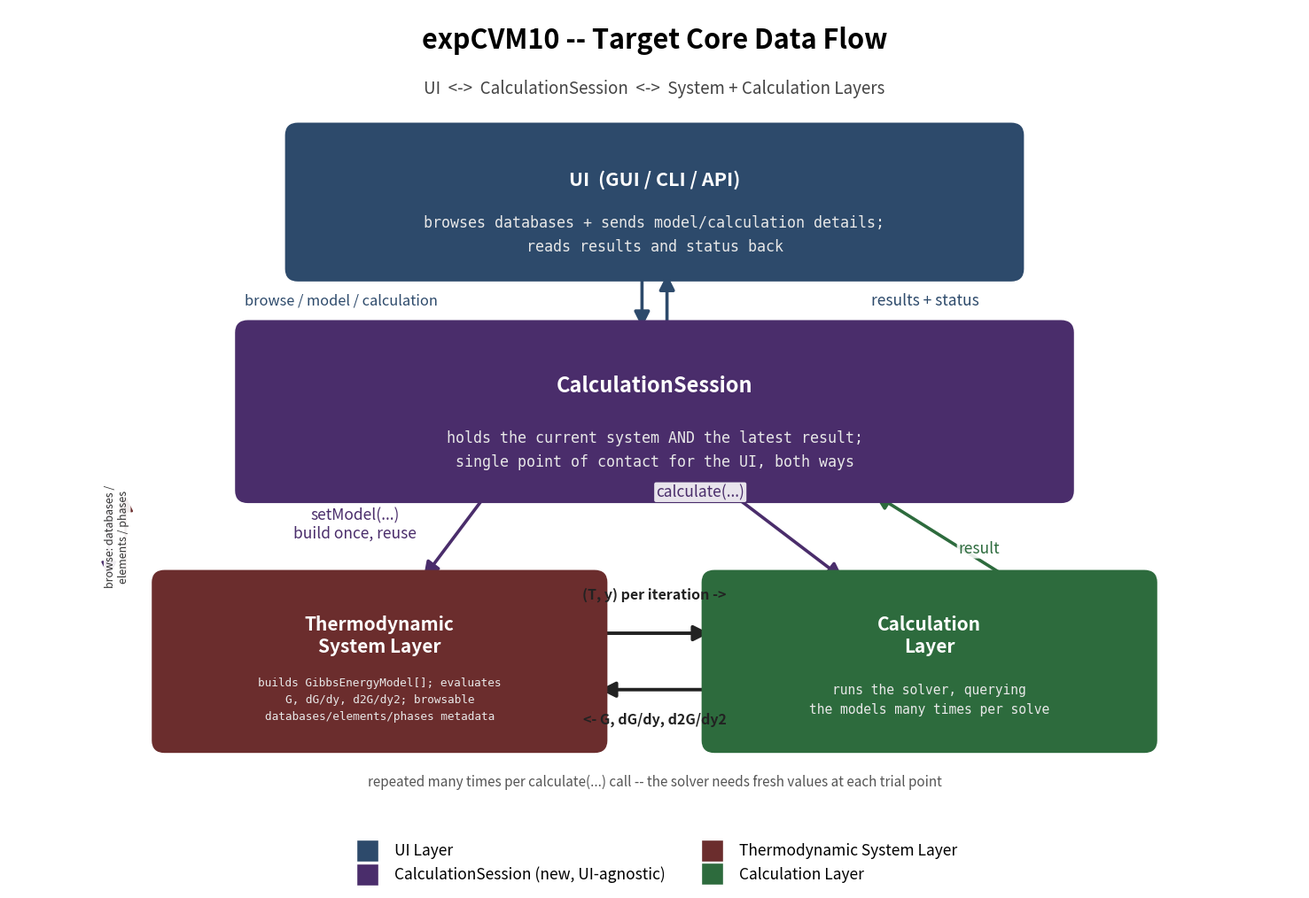

Write the Python code that produced this figure. (Note: this script raises an exception after producing the figure.)
"""
Generates docs/dataflow_target.png: the TARGET core data flow of expCVM10
(with CalculationSession as the UI-agnostic coordinator), simplified for
clarity -- fewer boxes, bigger fonts, one clean pipeline.

Corrected topology (2026-09-09, per user):
- UI <-> CalculationSession is two-way (one box, bidirectional arrow) --
  the UI never talks to System/Calculation layers directly, in either
  direction. Results flow INTO the session, not straight back to the UI.
- CalculationSession -> System (setModel) and CalculationSession <->
  Calculation (calculate / result) are separate arrows; the result comes
  back to the session, which the UI then reads.
- System Layer <-> Calculation Layer is a real, repeated, two-way loop
  within one calculation (many (T,y) queries per solve), not a single
  handoff -- drawn as a double-headed loop, not a one-way arrow.

Browsing capability (2026-09-10, per user, docs/plan-gui-calculationsession-wiring.md):
- CalculationSession also exposes lightweight, calculation-free System
  Layer QUERIES (available elements in a database; available phases for
  a chosen element set) -- not just setModel's full model-build. Drawn
  as a second CalculationSession<->System arrow, alongside setModel, so
  the diagram doesn't imply System Layer access is calculation-only.
  This is what keeps a UI's model-browsing screens (pick a database,
  see what elements/phases exist) from ever reaching around
  CalculationSession into the System Layer directly.

Database discovery, extended to all UIs (2026-09-10, per user):
- The browse capability above extends to a third query,
  availableDatabases() -- which .tdb files exist to choose from in the
  first place, not just what's inside one already-chosen file. Before
  this, ONLY the GUI could discover databases (a raw File.listFiles()
  scan of data/, done locally inside DatabaseExtractionPanel, bypassing
  CalculationSession); CLI and API had no such capability. The UI box
  is now explicitly labeled "UI (GUI / CLI / API)" and its top arrow's
  label includes "browse," making clear this whole capability, not just
  calculation, is meant to be shared across every UI flavor equally --
  none of them may query the filesystem/database directly.
"""
import matplotlib
matplotlib.use("Agg")
import matplotlib.pyplot as plt
from matplotlib.patches import FancyBboxPatch, FancyArrowPatch
from matplotlib.lines import Line2D

FIG_W, FIG_H = 15.5, 10.7
fig, ax = plt.subplots(figsize=(FIG_W, FIG_H))
ax.set_xlim(0, FIG_W)
ax.set_ylim(0, FIG_H)
ax.axis("off")

COL_UI, COL_SESSION, COL_SYS, COL_CALC = "#2d4a6b", "#4a2d6b", "#6b2d2d", "#2d6b3d"

def box(cx, cy, w, h, title, subtitle, color, title_fs=17, sub_fs=12):
    patch = FancyBboxPatch((cx - w/2, cy - h/2), w, h,
                            boxstyle="round,pad=0.12,rounding_size=0.14",
                            linewidth=2, edgecolor=color, facecolor=color, zorder=3)
    ax.add_patch(patch)
    if subtitle:
        ax.text(cx, cy + h*0.16, title, ha="center", va="center",
                fontsize=title_fs, fontweight="bold", color="white", zorder=4)
        ax.text(cx, cy - h*0.24, subtitle, ha="center", va="center",
                fontsize=sub_fs, color="#e8e8e8", family="monospace", linespacing=1.6, zorder=4)
    else:
        ax.text(cx, cy, title, ha="center", va="center",
                fontsize=title_fs, fontweight="bold", color="white", zorder=4)
    return dict(cx=cx, cy=cy, w=w, h=h, top=cy+h/2, bot=cy-h/2, left=cx-w/2, right=cx+w/2)

def arrow(p1, p2, color="#333", lw=2.6, style="-|>", label=None, fs=12.5,
          ha="center", label_xy=None, cs="arc3,rad=0.0"):
    a = FancyArrowPatch(p1, p2, arrowstyle=style, mutation_scale=26, linewidth=lw,
                         color=color, shrinkA=3, shrinkB=3, zorder=2, connectionstyle=cs)
    ax.add_patch(a)
    if label:
        lx, ly = label_xy if label_xy else ((p1[0]+p2[0])/2, (p1[1]+p2[1])/2)
        ax.text(lx, ly, label, fontsize=fs, ha=ha, va="center", color=color, zorder=5,
                bbox=dict(boxstyle="round,pad=0.12", fc="white", ec="none", alpha=0.88))

# ── Title ──────────────────────────────────────────────────────────
ax.text(FIG_W/2, FIG_H - 0.5, "expCVM10 -- Target Core Data Flow",
        ha="center", fontsize=22, fontweight="bold")
ax.text(FIG_W/2, FIG_H - 1.05, "UI  <->  CalculationSession  <->  System + Calculation Layers",
        ha="center", fontsize=13.5, style="italic", color="#444")

cx = FIG_W/2

b_ui = box(cx, 8.3, 8.6, 1.7, "UI  (GUI / CLI / API)",
           "browses databases + sends model/calculation details;\nreads results and status back",
           COL_UI, title_fs=15.5)
b_session = box(cx, 5.7, 9.8, 2.0, "CalculationSession",
                "holds the current system AND the latest result;\n"
                "single point of contact for the UI, both ways", COL_SESSION)
b_sys = box(cx - 3.3, 2.6, 5.2, 2.0, "Thermodynamic\nSystem Layer",
            "builds GibbsEnergyModel[]; evaluates\nG, dG/dy, d2G/dy2; browsable\ndatabases/elements/phases metadata",
            COL_SYS, title_fs=15, sub_fs=9.2)
b_calc = box(cx + 3.3, 2.6, 5.2, 2.0, "Calculation\nLayer",
             "runs the solver, querying\nthe models many times per solve", COL_CALC, title_fs=15, sub_fs=10.5)

# ── UI <-> CalculationSession: one bidirectional arrow ──────────────
arrow((cx-0.15, b_ui['bot']), (cx-0.15, b_session['top']), COL_UI, style="-|>")
arrow((cx+0.15, b_session['top']), (cx+0.15, b_ui['bot']), COL_UI, style="-|>")
ax.text(cx - 2.6, (b_ui['bot']+b_session['top'])/2, "browse / model / calculation",
        fontsize=11.8, ha="right", va="center", color=COL_UI,
        bbox=dict(boxstyle="round,pad=0.12", fc="white", ec="none", alpha=0.88))
ax.text(cx + 2.6, (b_ui['bot']+b_session['top'])/2, "results + status",
        fontsize=12.5, ha="left", va="center", color=COL_UI,
        bbox=dict(boxstyle="round,pad=0.12", fc="white", ec="none", alpha=0.88))

# ── CalculationSession -> System: setModel (one-way trigger) ────────
arrow((b_session['cx']-2.0, b_session['bot']), (b_sys['cx']+0.5, b_sys['top']), COL_SESSION,
      label="setModel(...)\nbuild once, reuse", label_xy=(b_session['cx']-3.6, (b_session['bot']+b_sys['top'])/2 + 0.15))

# ── CalculationSession <-> System: browse (elements/phases queries, two-way) ──
# Own vertical lane to the LEFT of the System box entirely, clear of
# setModel and the System<->Calculation loop's labels.
browse_x = b_sys['left'] - 0.55
arrow((browse_x-0.1, b_session['bot']), (browse_x-0.1, b_sys['top']), COL_SESSION, lw=1.8, style="-|>")
arrow((browse_x+0.1, b_sys['top']), (browse_x+0.1, b_session['bot']), COL_SYS, lw=1.8, style="-|>")
ax.text(browse_x, (b_session['bot']+b_sys['top'])/2,
        "browse: databases /\nelements / phases", fontsize=9, ha="center", va="center", color="#333",
        rotation=90, bbox=dict(boxstyle="round,pad=0.1", fc="white", ec="none", alpha=0.92))

# ── CalculationSession <-> Calculation: calculate(...) / result (two-way) ──
arrow((b_session['cx']+0.9, b_session['bot']), (b_calc['cx']-1.0, b_calc['top']), COL_SESSION,
      label="calculate(...)", label_xy=(b_session['cx']+0.55, (b_session['bot']+b_calc['top'])/2 + 0.55))
arrow((b_calc['cx']+1.0, b_calc['top']), (b_session['cx']+2.6, b_session['bot']), COL_CALC,
      label="result", label_xy=(b_session['cx']+3.9, (b_session['bot']+b_calc['top'])/2 - 0.15))

# ── System <-> Calculation: real repeated two-way loop ──────────────
loop_y_top = b_sys['cy'] + 0.35
loop_y_bot = b_sys['cy'] - 0.35
arrow((b_sys['right'], loop_y_top), (b_calc['left'], loop_y_top), "#222", lw=2.8)
arrow((b_calc['left'], loop_y_bot), (b_sys['right'], loop_y_bot), "#222", lw=2.8)
ax.text(cx, loop_y_top + 0.42, "(T, y) per iteration ->", fontsize=11.5, ha="center", color="#222", fontweight="bold")
ax.text(cx, loop_y_bot - 0.42, "<- G, dG/dy, d2G/dy2", fontsize=11.5, ha="center", color="#222", fontweight="bold")
ax.text(cx, b_sys['bot'] - 0.55,
        "repeated many times per calculate(...) call -- the solver needs fresh values at each trial point",
        ha="center", fontsize=11, style="italic", color="#555")

# ── Legend ───────────────────────────────────────────────────────
legend_items = [
    Line2D([0],[0], marker='s', color='w', markerfacecolor=COL_UI, markersize=18, label='UI Layer'),
    Line2D([0],[0], marker='s', color='w', markerfacecolor=COL_SESSION, markersize=18, label='CalculationSession (new, UI-agnostic)'),
    Line2D([0],[0], marker='s', color='w', markerfacecolor=COL_SYS, markersize=18, label='Thermodynamic System Layer'),
    Line2D([0],[0], marker='s', color='w', markerfacecolor=COL_CALC, markersize=18, label='Calculation Layer'),
]
ax.legend(handles=legend_items, loc="lower center", bbox_to_anchor=(0.5, -0.03),
          ncol=2, fontsize=12.5, frameon=False)

plt.subplots_adjust(left=0.03, right=0.97, top=0.98, bottom=0.07)
plt.savefig("docs/dataflow_target.png", dpi=170, facecolor="white")
print("Saved docs/dataflow_target.png")
